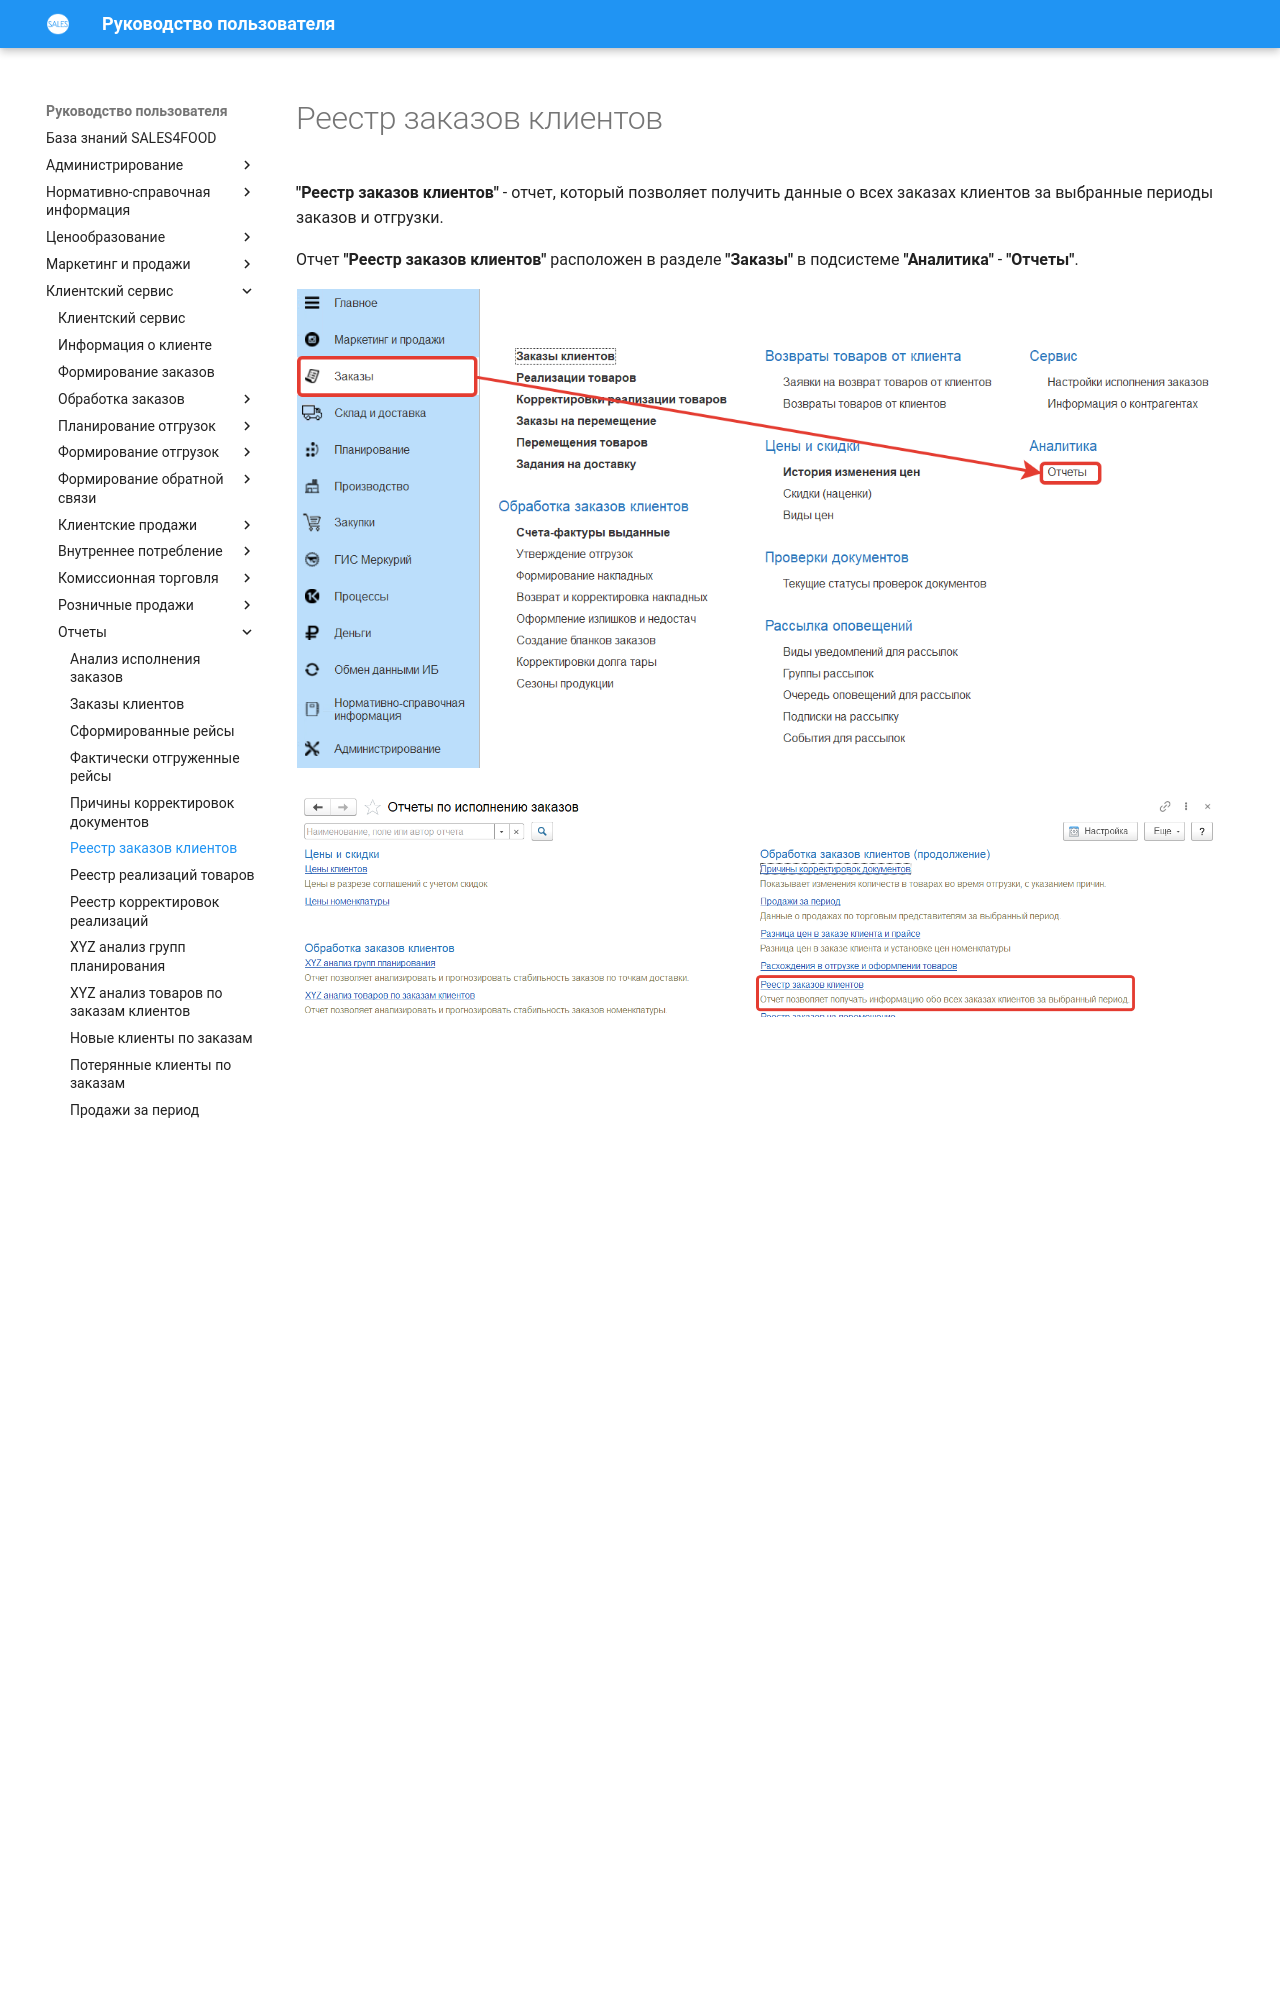

repository: Konstanta-it/sales4food · page: CustomerService/Reports/RegisterOfCustomerOrders/index.html · generator: mkdocs

# Реестр заказов клиентов

**"Реестр заказов клиентов"** - отчет, который позволяет получить данные о всех заказах клиентов за выбранные периоды заказов и отгрузки.

Отчет **"Реестр заказов клиентов"** расположен в разделе **"Заказы"** в подсистеме **"Аналитика"** - **"Отчеты"**.

[![1][1]][1]

[![2][2]][2]

[![3][3]][3]

В отчете есть возможность установить отборы по статусу, контрагенту, подразделению и точке доставки
